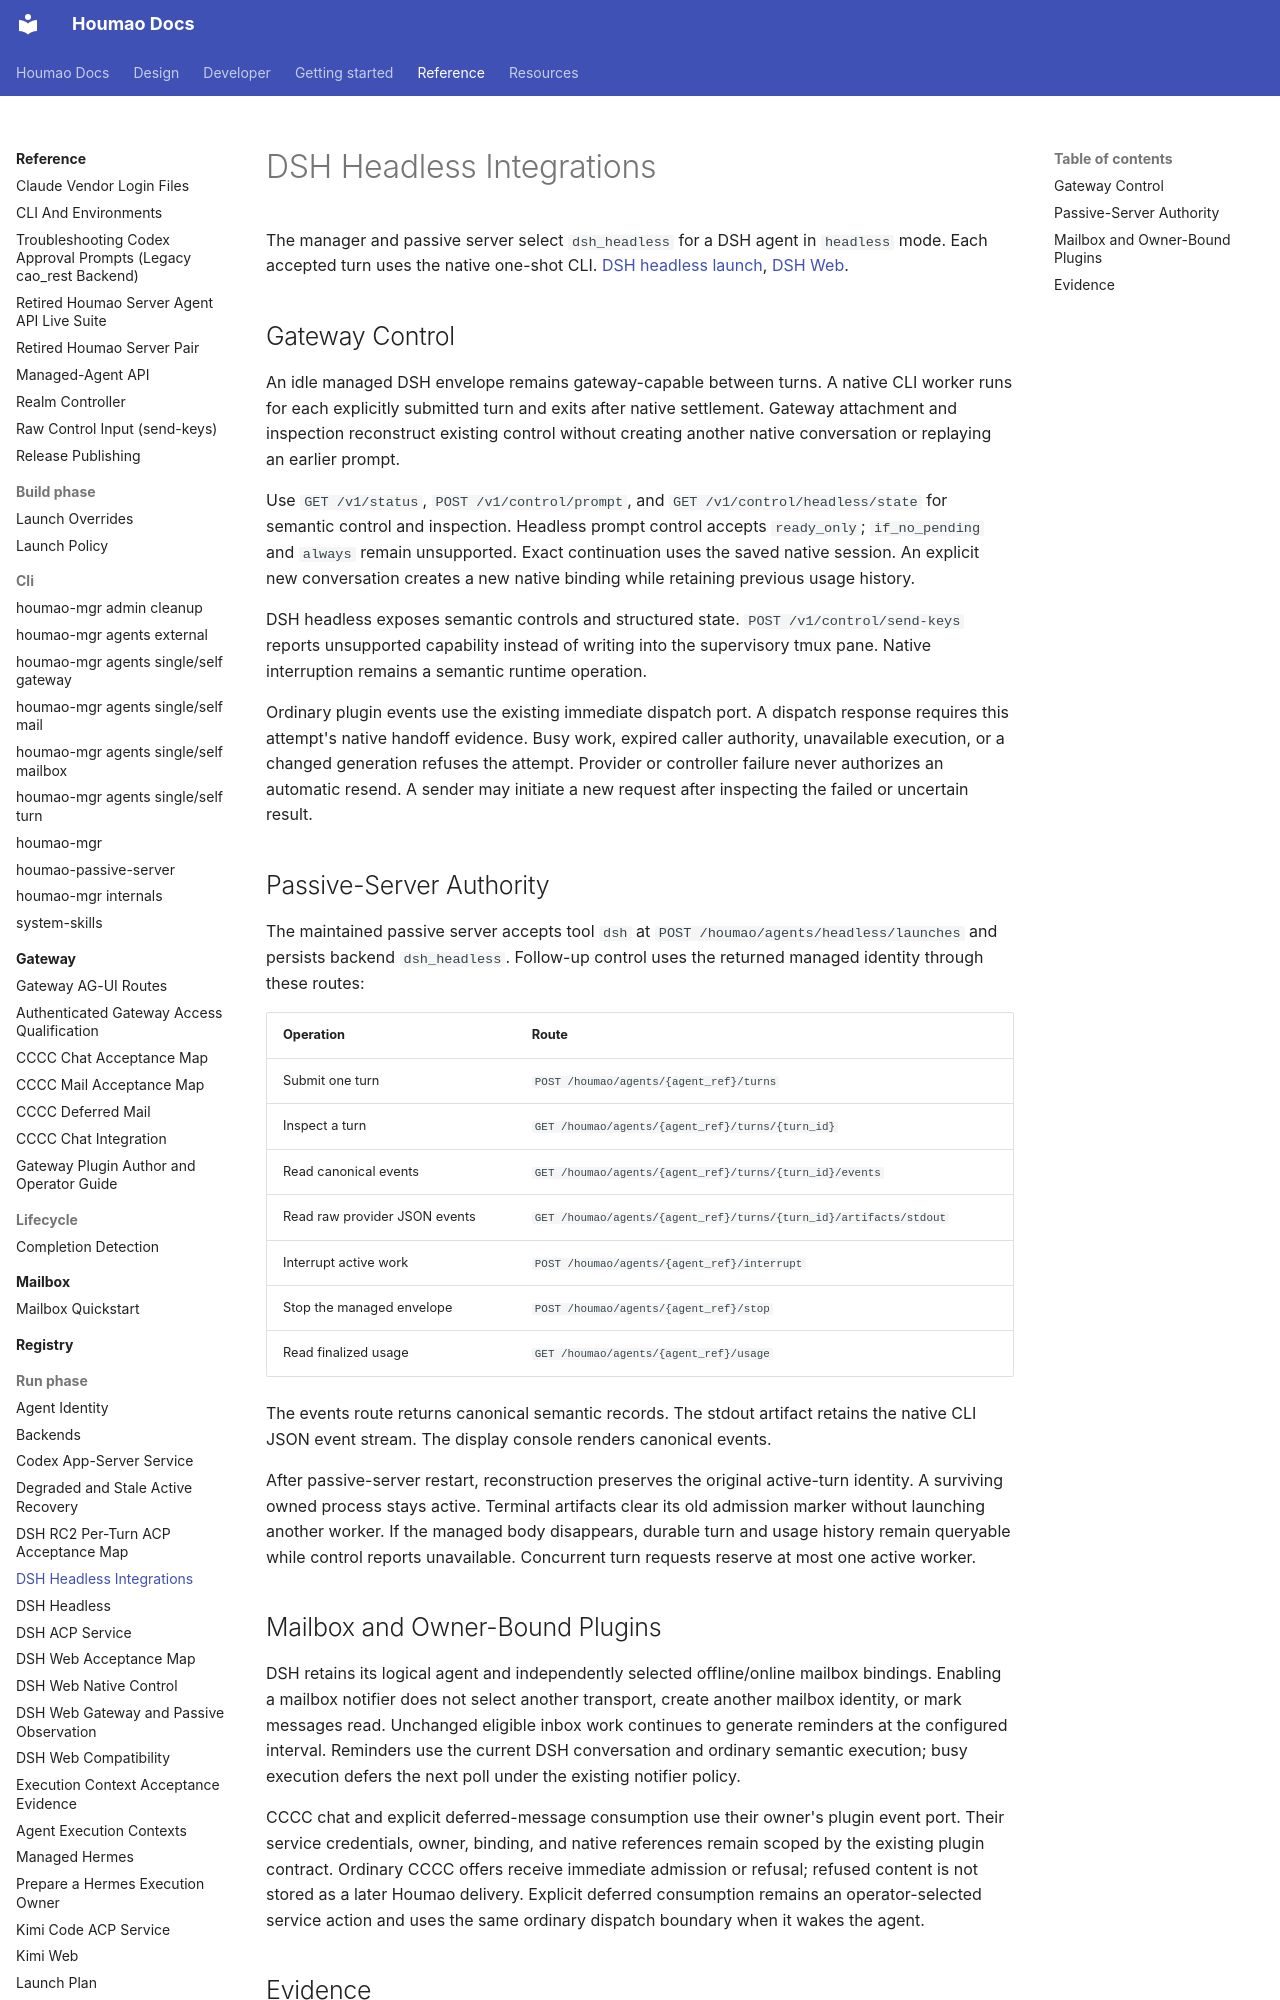

repository: igamenovoer/houmao · page: reference/run-phase/dsh-headless-integrations/index.html · generator: mkdocs

# DSH Headless Integrations

The manager and passive server select `dsh_headless` for a DSH agent in `headless` mode. Each accepted turn uses the native one-shot CLI. [DSH headless launch](dsh-headless.md), [DSH Web](dsh-web.md).

## Gateway Control

An idle managed DSH envelope remains gateway-capable between turns. A native CLI worker runs for each explicitly submitted turn and exits after native settlement. Gateway attachment and inspection reconstruct existing control without creating another native conversation or replaying an earlier prompt.

Use `GET /v1/status`, `POST /v1/control/prompt`, and `GET /v1/control/headless/state` for semantic control and inspection. Headless prompt control accepts `ready_only`; `if_no_pending` and `always` remain unsupported. Exact continuation uses the saved native session. An explicit new conversation creates a new native binding while retaining previous usage history.

DSH headless exposes semantic controls and structured state. `POST /v1/control/send-keys` reports unsupported capability instead of writing into the supervisory tmux pane. Native interruption remains a semantic runtime operation.

Ordinary plugin events use the existing immediate dispatch port. A dispatch response requires this attempt's native handoff evidence. Busy work, expired caller authority, unavailable execution, or a changed generation refuses the attempt. Provider or controller failure never authorizes an automatic resend. A sender may initiate a new request after inspecting the failed or uncertain result.

## Passive-Server Authority

The maintained passive server accepts tool `dsh` at `POST /houmao/agents/headless/launches` and persists backend `dsh_headless`. Follow-up control uses the returned managed identity through these routes:

| Operation | Route |
| --- | --- |
| Submit one turn | `POST /houmao/agents/{agent_ref}/turns` |
| Inspect a turn | `GET /houmao/agents/{agent_ref}/turns/{turn_id}` |
| Read canonical events | `GET /houmao/agents/{agent_ref}/turns/{turn_id}/events` |
| Read raw provider JSON events | `GET /houmao/agents/{agent_ref}/turns/{turn_id}/artifacts/stdout` |
| Interrupt active work | `POST /houmao/agents/{agent_ref}/interrupt` |
| Stop the managed envelope | `POST /houmao/agents/{agent_ref}/stop` |
| Read finalized usage | `GET /houmao/agents/{agent_ref}/usage` |

The events route returns canonical semantic records. The stdout artifact retains the native CLI JSON event stream. The display console renders canonical events.

After passive-server restart, reconstruction preserves the original active-turn identity. A surviving owned process stays active. Terminal artifacts clear its old admission marker without launching another worker. If the managed body disappears, durable turn and usage history remain queryable while control reports unavailable. Concurrent turn requests reserve at most one active worker.
